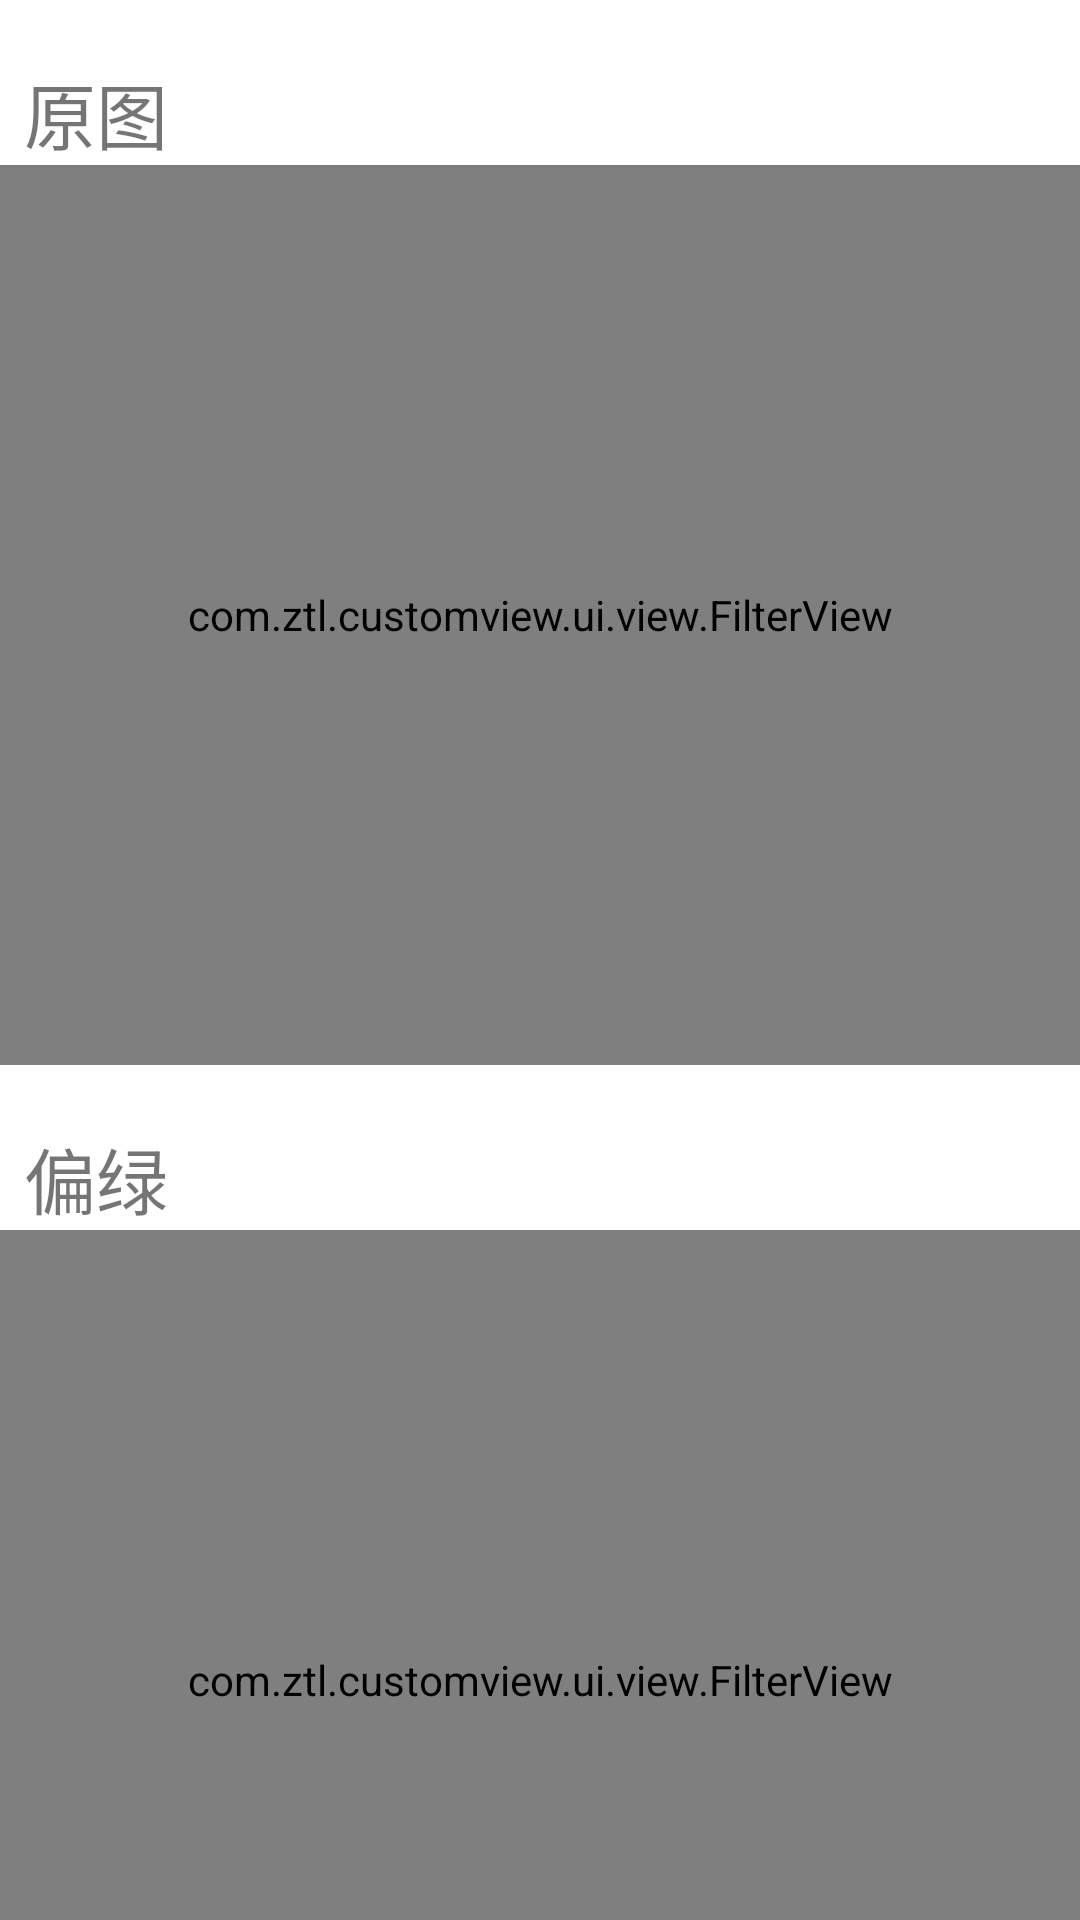

This screen was rendered from an Android layout file. Write that file and the resources it references.
<!-- AndroidManifest.xml: application theme Theme.CustomView -->
<!-- res/layout/fragment_filterview.xml -->
<?xml version="1.0" encoding="utf-8"?>
<androidx.core.widget.NestedScrollView xmlns:android="http://schemas.android.com/apk/res/android"
    xmlns:app="http://schemas.android.com/apk/res-auto"
    android:layout_width="match_parent"
    android:layout_height="match_parent">

    <LinearLayout xmlns:android="http://schemas.android.com/apk/res/android"
        xmlns:app="http://schemas.android.com/apk/res-auto"
        android:layout_width="match_parent"
        android:layout_height="wrap_content"
        android:orientation="vertical">

        <TextView
            android:layout_width="wrap_content"
            android:layout_height="wrap_content"
            android:layout_marginStart="8dp"
            android:layout_marginTop="20dp"
            android:text="原图"
            android:textSize="24sp" />

        <com.ztl.customview.ui.view.FilterView
            android:id="@+id/filterView"
            android:layout_width="match_parent"
            android:layout_height="300dp" />

        <TextView
            android:layout_width="wrap_content"
            android:layout_height="wrap_content"
            android:layout_marginStart="8dp"
            android:layout_marginTop="20dp"
            android:text="偏绿"
            android:textSize="24sp" />

        <com.ztl.customview.ui.view.FilterView
            android:id="@+id/filterView_green"
            android:layout_width="match_parent"
            android:layout_height="300dp"
            app:filter_type="filter_green" />

        <TextView
            android:layout_width="wrap_content"
            android:layout_height="wrap_content"
            android:layout_marginStart="8dp"
            android:layout_marginTop="20dp"
            android:text="美颜"
            android:textSize="24sp" />

        <com.ztl.customview.ui.view.FilterView
            android:id="@+id/filterView_enhance"
            android:layout_width="match_parent"
            android:layout_height="300dp"
            app:filter_type="filter_enhance" />

        <TextView
            android:layout_width="wrap_content"
            android:layout_height="wrap_content"
            android:layout_marginStart="8dp"
            android:layout_marginTop="20dp"
            android:text="黑白"
            android:textSize="24sp" />

        <com.ztl.customview.ui.view.FilterView
            android:id="@+id/filterView_bw"
            android:layout_width="match_parent"
            android:layout_height="300dp"
            app:filter_type="filter_bwColor" />

        <TextView
            android:layout_width="wrap_content"
            android:layout_height="wrap_content"
            android:layout_marginStart="8dp"
            android:layout_marginTop="20dp"
            android:text="蓝绿色交换"
            android:textSize="24sp" />

        <com.ztl.customview.ui.view.FilterView
            android:id="@+id/filterView_gb"
            android:layout_width="match_parent"
            android:layout_height="300dp"
            app:filter_type="filter_gbColor" />

        <TextView
            android:layout_width="wrap_content"
            android:layout_height="wrap_content"
            android:layout_marginStart="8dp"
            android:layout_marginTop="20dp"
            android:text="复古"
            android:textSize="24sp" />

        <com.ztl.customview.ui.view.FilterView
            android:id="@+id/filterView_old"
            android:layout_width="match_parent"
            android:layout_height="300dp"
            app:filter_type="filter_oldColor" />

        <TextView
            android:layout_width="wrap_content"
            android:layout_height="wrap_content"
            android:layout_marginStart="8dp"
            android:layout_marginTop="20dp"
            android:text="反相"
            android:textSize="24sp" />

        <com.ztl.customview.ui.view.FilterView
            android:id="@+id/filterView_anti"
            android:layout_width="match_parent"
            android:layout_height="300dp"
            app:filter_type="filter_anti" />

    </LinearLayout>
</androidx.core.widget.NestedScrollView>
<!-- resources referenced by this layout -->
<resources>
  <style name="Theme.CustomView" parent="Theme.MaterialComponents.DayNight.DarkActionBar">
          
          <item name="colorPrimary">@color/purple_500</item>
          <item name="colorPrimaryVariant">@color/purple_700</item>
          <item name="colorOnPrimary">@color/white</item>
          
          <item name="colorSecondary">@color/teal_200</item>
          <item name="colorSecondaryVariant">@color/teal_700</item>
          <item name="colorOnSecondary">@color/black</item>
          
          <item name="android:statusBarColor" tools:targetApi="l">?attr/colorPrimaryVariant</item>
          
      </style>
  <!-- not gathered from this repository: default colours our renderer supplied (Android Studio template values) -->
  <color name="purple_500">#FF6200EE</color>
  <color name="purple_700">#FF3700B3</color>
  <color name="teal_200">#FF03DAC5</color>
  <color name="teal_700">#FF018786</color>
  <color name="black">#FF000000</color>
  <color name="white">#FFFFFFFF</color>
</resources>
